The GitHub repository AbulHasnatHridoy/Fungal-Diseases-of-tea-leaves contains a labelled image folder "train" with 6 categories: healthy, heliopeltis, red rust, red spider, sunlight scorching, thrips. Examples follow, each with its label.

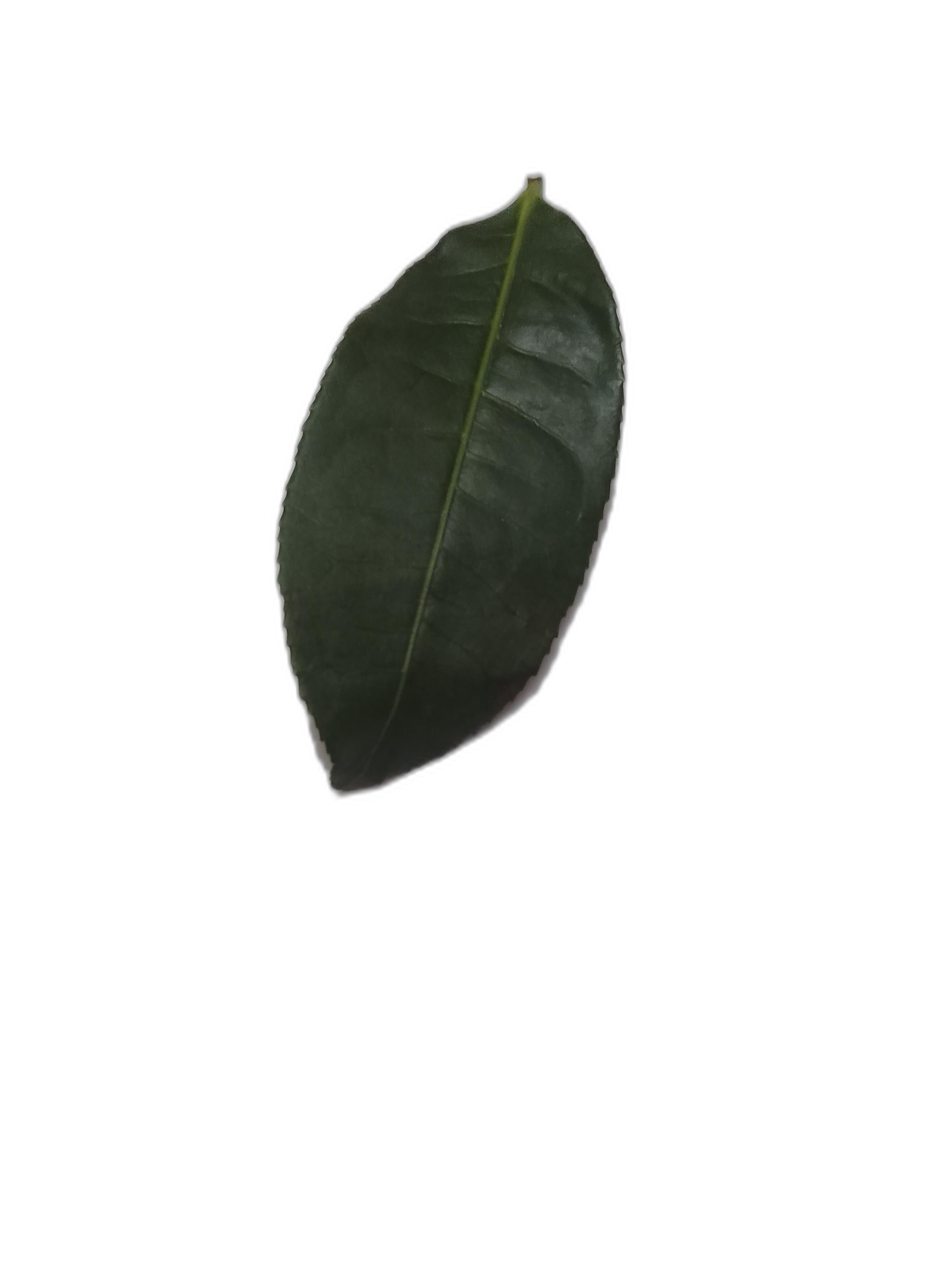
Label: healthy

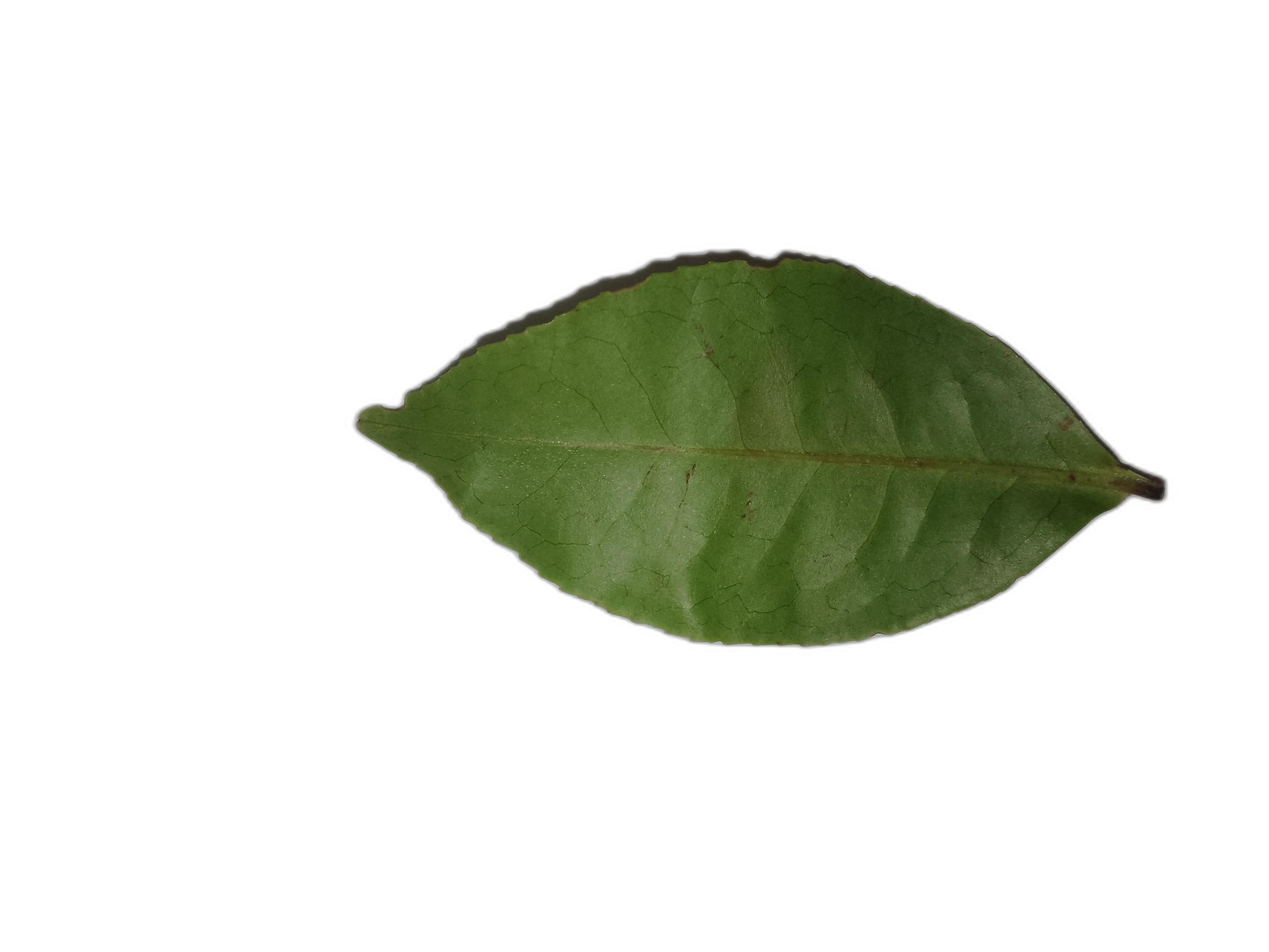
Label: healthy

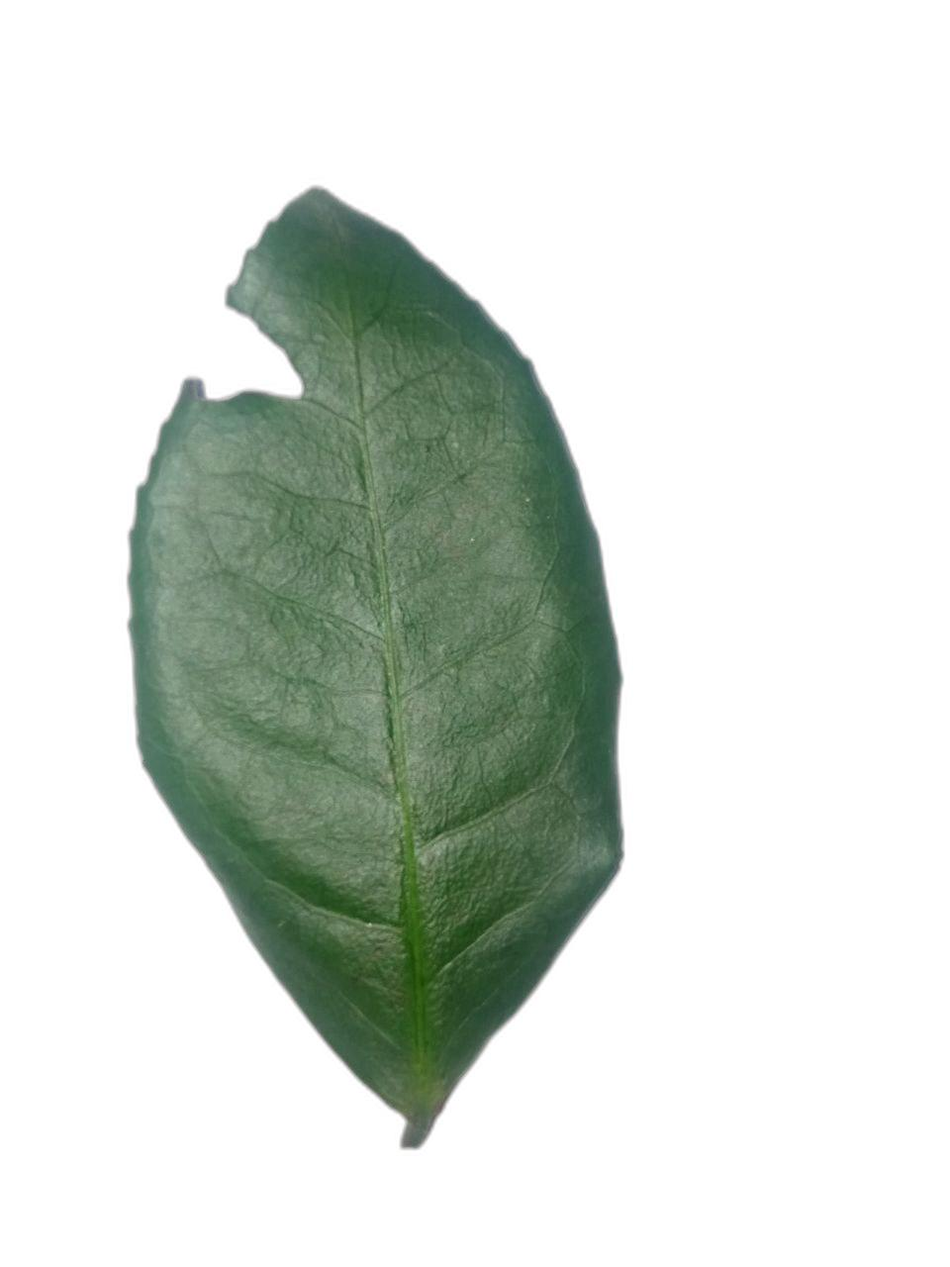
Label: sunlight scorching

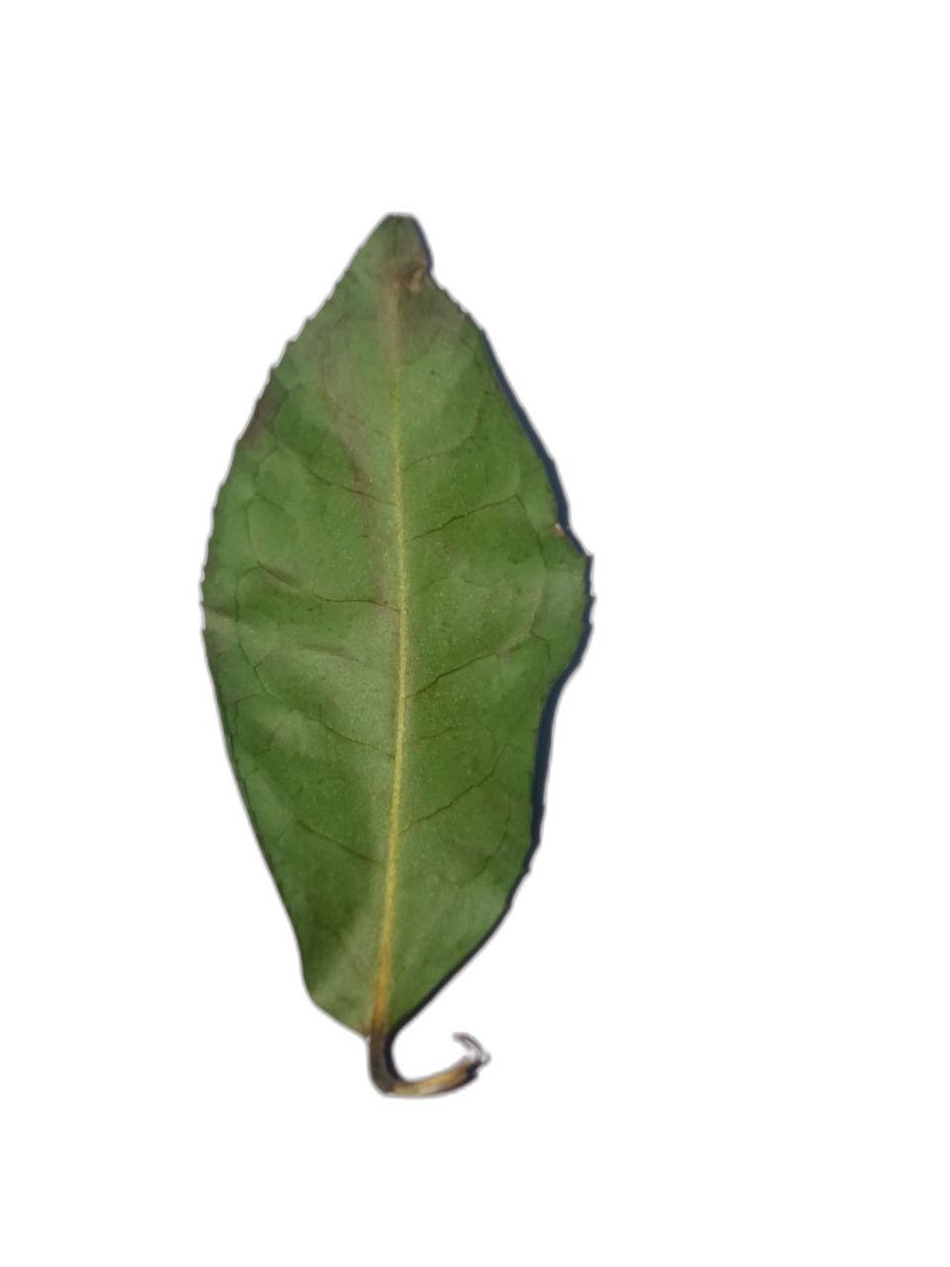
Label: heliopeltis

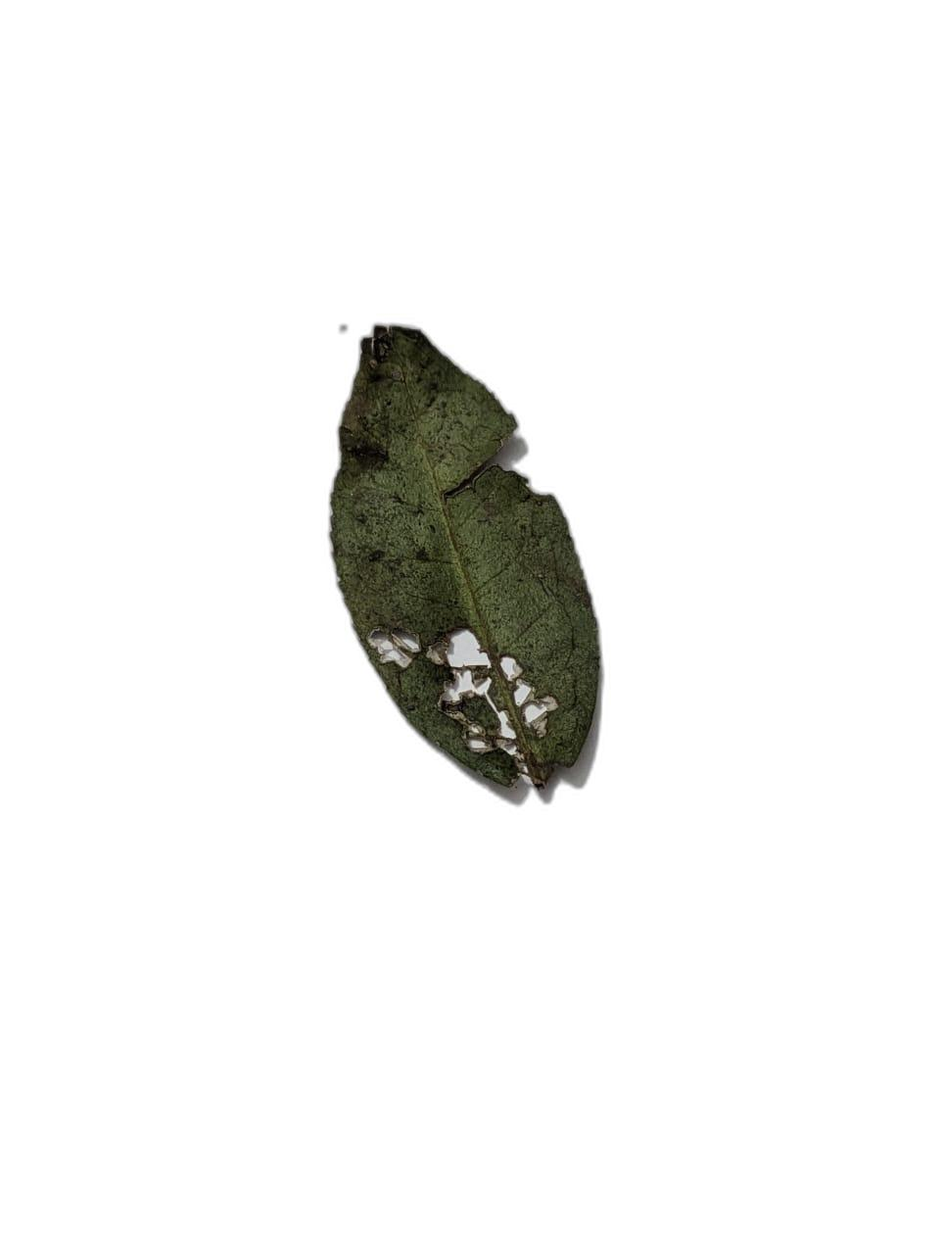
Label: sunlight scorching

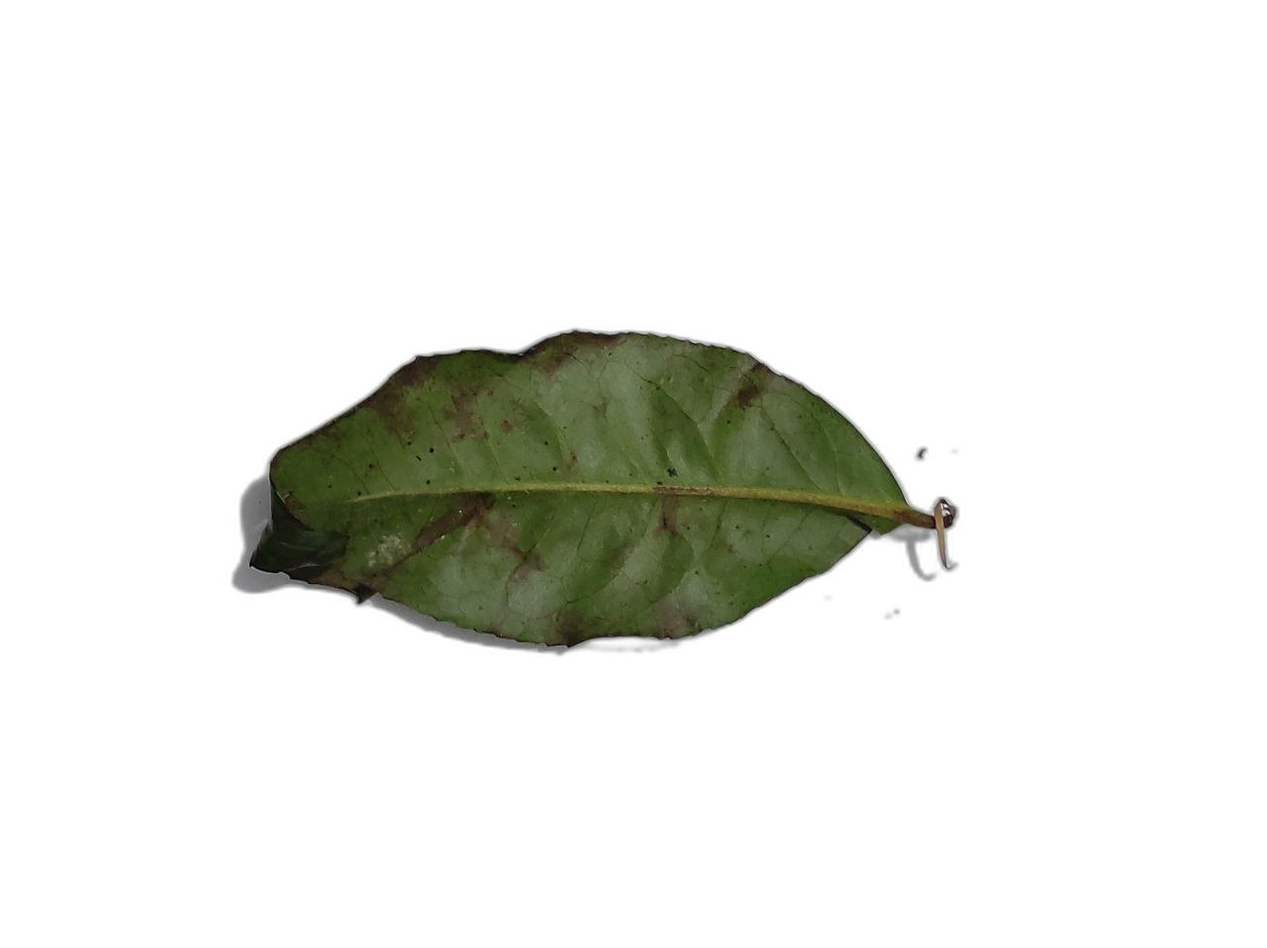
Label: red spider
